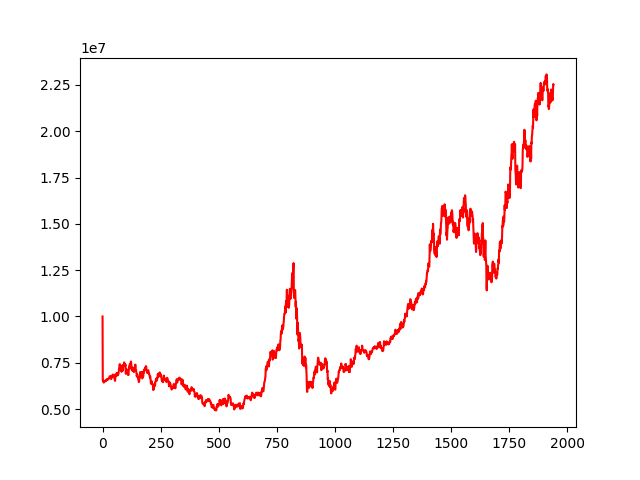

The data file committed next to this chart (first rows):
account_value, date, daily_return
10000000, 2012-01-09, 
6537074, 2012-01-10, -0.3463
6530546, 2012-01-11, -0.0009987
6531675, 2012-01-12, 0.0001729
6500755, 2012-01-13, -0.004734
6433468, 2012-01-16, -0.01035
6496366, 2012-01-17, 0.009777
6452666, 2012-01-18, -0.006727
6484676, 2012-01-19, 0.004961
6524725, 2012-01-20, 0.006176
6497533, 2012-01-30, -0.004168
6518067, 2012-01-31, 0.00316
6509594, 2012-02-01, -0.0013
6534854, 2012-02-02, 0.00388
6548489, 2012-02-03, 0.002087
6567007, 2012-02-06, 0.002828
6533370, 2012-02-07, -0.005122
6580319, 2012-02-08, 0.007186
6589327, 2012-02-09, 0.001369
6585064, 2012-02-10, -0.000647
6607152, 2012-02-13, 0.003354
6607438, 2012-02-14, 4.3305463834242275e-05
6634424, 2012-02-15, 0.004084
6612989, 2012-02-16, -0.003231
6607916, 2012-02-17, -0.0007671
6599606, 2012-02-20, -0.001258
6633609, 2012-02-21, 0.005152
6661635, 2012-02-22, 0.004225
6667735, 2012-02-23, 0.0009157
6718871, 2012-02-24, 0.007669
6743873, 2012-02-27, 0.003721
6764936, 2012-02-28, 0.003123
6771878, 2012-02-29, 0.001026
6745352, 2012-03-01, -0.003917
6760624, 2012-03-02, 0.002264
6739039, 2012-03-05, -0.003193
6681435, 2012-03-06, -0.008548
6621239, 2012-03-07, -0.009009
6665827, 2012-03-08, 0.006734
6757921, 2012-03-09, 0.01382
6776734, 2012-03-12, 0.002784
6810729, 2012-03-13, 0.005016
6719377, 2012-03-14, -0.01341
6746348, 2012-03-15, 0.004014
6865417, 2012-03-16, 0.01765
6839032, 2012-03-19, -0.003843
6777726, 2012-03-20, -0.008964
6742081, 2012-03-21, -0.005259
6751359, 2012-03-22, 0.001376
6758664, 2012-03-23, 0.001082
6853959, 2012-03-26, 0.0141
6691652, 2012-03-27, -0.02368
6597959, 2012-03-28, -0.014
6557026, 2012-03-29, -0.006204
6522664, 2012-03-30, -0.00524
6717971, 2012-04-05, 0.02994
6763846, 2012-04-06, 0.006829
6765299, 2012-04-09, 0.0002148
6801510, 2012-04-10, 0.005352
6911252, 2012-04-12, 0.01614
... 1,881 more rows
